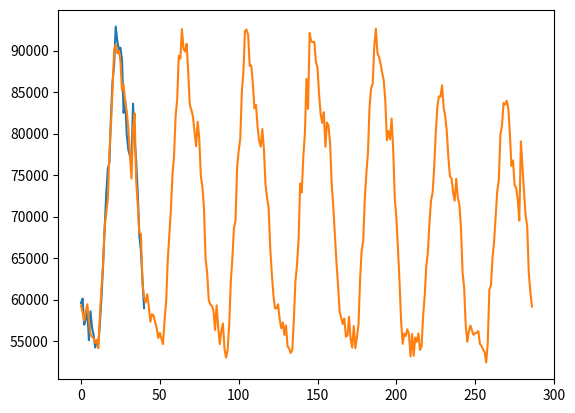
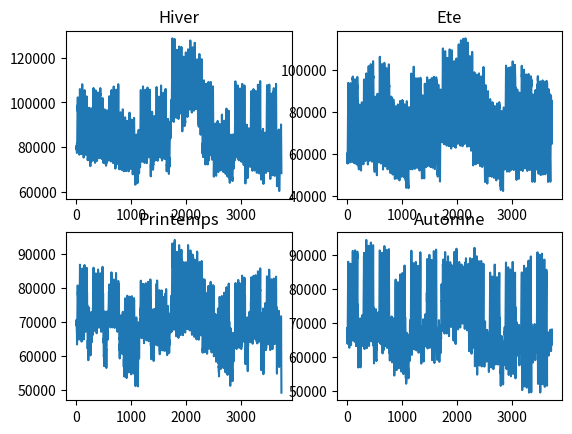

Generate these figures, in order, with matplotlib:
import matplotlib.pyplot as plt
import numpy as np
import csv
import random as rd

# Données pour construire les profils de consommation selon jour de la semaine, saison et aléas 
# Jalons été
jalons_sem_été_norm = [60000,55000,90000,75000,82000]
jalons_we_été_norm = [55000,55000,85000,70000,77000]
jalons_sem_été_max = [70000,65000,110000,90000,100000]
jalons_we_été_max = [65000,62000,105000,85000,95000]
jalons_sem_été_min = [55000,50000,83000,70000,75000]
jalons_we_été_min = [50000,45000,80000,65000,70000]

# Jalons hiver
jalons_sem_hiv_norm = [80000,80000,100000,87000,90000]
jalons_we_hiv_norm = [75000,75000,95000,82000,85000]
jalons_sem_hiv_max = [95000,95000,125000,105000,110000]
jalons_we_hiv_max = [90000,90000,120000,100000,105000]
jalons_sem_hiv_min = [70000,70000,90000,75000,80000]
jalons_we_hiv_min= [65000,65000,85000,70000,75000]

# Jalons printemps/automne
jalons_sem_print_norm = [70000,65000,80000,70000,72000]
jalons_we_print_norm = [65000,60000,75000,65000,67000]
jalons_sem_print_max = [75000,70000,90000,85000,87000]
jalons_we_print_max = [70000,65000,85000,80000,82000]
jalons_sem_print_min = [60000,55000,75000,65000,67000]
jalons_we_print_min = [55000,50000,70000,60000,62000]


def jour(pas, jalons, suivant) :
    periode = 0 #variable période, dépend hx successifs et pas
    coeff = 0 #variable coefficient linéaire, dépend hx successifs et periode
    var = 0 #variable variabilité des valeurs consommation
    
    # Introduction de variabilité sur les jalons
    for i in range (len(jalons)):
        var = rd.gauss(0,1.55)*1E-2
        jalons[i] = int(jalons[i]*(1+var))
        
    h1 = jalons[0]
    h2 = jalons[1]
    h3 = jalons[2]
    h4 = jalons[3]
    h5 = jalons[4]
    
    var = rd.gauss(0,1.55)*1E-2
    suiv = int(suivant[0]*(1+var))
    
    # liste valeurs consommation d'une journée initialisée avec conso à 00:00
    jour = [h1] 
    
    # ajout valeurs entre 00:30-06:00
    periode =  int(5.5/pas)
    coeff = int((h2-h1)/periode)
    for i in range(periode):
        nouv_val = coeff*(i+1) + h1
        var = rd.gauss(0,1.55)*1E-2
        nouv_val = int(nouv_val*(1+var))
        jour.append(nouv_val)
    
    # ajout valeurs entre 06:30-12:00
    periode =  int(5.5/pas)
    coeff = int((h3-h2)/periode)
    for i in range(periode):
        nouv_val = coeff*(i+1) + h2
        var = rd.gauss(0,1.55)*1E-2
        nouv_val = int(nouv_val*(1+var))
        jour.append(nouv_val)
    
    # ajout valeurs entre 12:30-13:30
    periode =  int(1/pas)
    for i in range(periode):
        nouv_val = h3
        var = rd.gauss(0,1.55)*1E-2
        nouv_val = int(nouv_val*(1+var))
        jour.append(nouv_val)
        
    # ajout valeurs entre 14:00-18:00
    periode =  int(4/pas)
    coeff = int((h4-h3)/periode)
    for i in range(periode):
        nouv_val = coeff*(i+1) + h3
        var = rd.gauss(0,1.55)*1E-2
        nouv_val = int(nouv_val*(1+var))
        jour.append(nouv_val)
    
    # ajout valeurs entre 18:30-19:30
    periode =  int(1/pas)
    coeff = int((h5-h4)/periode)
    for i in range(1,periode):
        nouv_val = coeff*(i+1) + h4
        var = rd.gauss(0,1.55)*1E-2
        nouv_val = int(nouv_val*(1+var))
        jour.append(nouv_val)
        
    # ajout valeurs entre 20:00-23:30
    periode =  int(3.5/pas)
    coeff = int((suiv-h5)/periode)
    for i in range(periode):
        nouv_val = coeff*(i+1) + h5
        var = rd.gauss(0,1.55)*1E-2
        nouv_val = int(nouv_val*(1+var))
        jour.append(nouv_val)
        
    return jour

test = jour(0.5, jalons_sem_été_norm, jalons_sem_été_norm)
print("Longueur jour est", len(test))
plt.plot(test)
plt.show()


def semaine(pas,jalons_semaine,jalons_weekend, jalons_sem_suivante):
    semaine = [] #liste valeurs consommation d'une semaine
    
    lundi = jour(pas,jalons_semaine,jalons_semaine) #journée lundi consommation en semaine
    mardi = jour(pas,jalons_semaine,jalons_semaine) #journée mardi consommation en semaine
    mercredi = jour(pas,jalons_semaine,jalons_semaine) #journée mercredi consommation en semaine
    jeudi = jour(pas,jalons_semaine,jalons_semaine) #journée jeudi consommation en semaine
    vendredi = jour(pas,jalons_semaine,jalons_weekend) #journée vendredi consommation en semaine
    samedi = jour(pas,jalons_weekend, jalons_weekend) #journée samedi consommation en week-end
    dimanche = jour(pas,jalons_weekend,jalons_sem_suivante) #journée samedi consommation en week-end
    
    # Ajout de lundi
    for x in lundi :
        semaine.append(x)
    
    # Ajout de mardi
    for x in mardi :
        semaine.append(x)
    
    # Ajout de mercredi
    for x in mercredi :
        semaine.append(x)
    
    # Ajout de jeudi
    for x in jeudi :
        semaine.append(x)
    
    # Ajout de vendredi
    for x in vendredi :
        semaine.append(x)
        
    # Ajout de samedi 
    for x in samedi :
        semaine.append(x)
        
    # Ajout de dimanche 
    for x in dimanche :
        semaine.append(x)
        
    return semaine

test2 = semaine(0.5, jalons_sem_été_norm, jalons_we_été_norm, jalons_sem_été_norm)
print("longueur semaine est", len(test2))
plt.plot(test2)
plt.show()

# Nombres semaines sur une saison
# Comme une saison a 89-93 jours, on considérera qu'une saison fait 13 semaines
nbsem_norm = 9 # Nombre semaine consommation normale (80% cas)
nbsem_max = 2 # Nombre semaine consommation maximale (10% cas)
nbsem_min = 2 # Nombre semaine consommation minimale (10% cas)

def saison(pas, jalons_sem_norm, jalons_we_norm, jalons_sem_max, jalons_we_max,jalons_sem_min, jalons_we_min, jalons_sem_suiv) :
    saison = []
        
    # Ajout de 3 semaines consommation normale
    semaine_norm1 = semaine(pas, jalons_sem_norm, jalons_we_norm, jalons_sem_norm)
    semaine_norm2 = semaine(pas, jalons_sem_norm, jalons_we_norm, jalons_sem_norm)
    semaine_norm3 = semaine(pas, jalons_sem_norm, jalons_we_norm, jalons_sem_min)
    
    for x in semaine_norm1 :
        saison.append(x)   
    
    for x in semaine_norm2 :
        saison.append(x)   
    
    for x in semaine_norm3 :
        saison.append(x)   
    
    # Ajout de 1 semaine consommation minimale
    semaine_min = semaine(pas, jalons_sem_min, jalons_we_min, jalons_sem_norm)
    for x in semaine_min :
        saison.append(x)
            
    # Ajout de 2 semaines consommation normale
    semaine_norm4 = semaine(pas, jalons_sem_norm, jalons_we_norm, jalons_sem_norm)
    semaine_norm5 = semaine(pas, jalons_sem_norm, jalons_we_norm, jalons_sem_max)
    
    for x in semaine_norm4 :
        saison.append(x)
        
    for x in semaine_norm5 :
        saison.append(x)
    
    # Ajout de 2 semaines consommation maximale
    semaine_max = semaine(pas, jalons_sem_max, jalons_we_max, jalons_sem_max)
    semaine_max2 = semaine(pas, jalons_sem_max, jalons_we_max, jalons_sem_norm)
    
    for x in semaine_max :
            saison.append(x)   
               
    for x in semaine_max2 :
            saison.append(x)    
            
    # Ajout de 1 semaines consommation normale
    semaine_norm6 = semaine(pas, jalons_sem_norm, jalons_we_norm, jalons_sem_min)
    
    for x in semaine_norm6 :
        saison.append(x)
    
    # Ajout de 1 semaines consommation minimale
    semaine_min2 = semaine(pas, jalons_sem_min, jalons_we_min, jalons_sem_norm)

    for x in semaine_min2 :
        saison.append(x)
    
    # Ajout de 3 semaines consommation normale
    semaine_norm7 = semaine(pas, jalons_sem_norm, jalons_we_norm, jalons_sem_norm)
    semaine_norm8 = semaine(pas, jalons_sem_norm, jalons_we_norm, jalons_sem_norm)   
    semaine_norm_suiv = semaine(pas, jalons_sem_norm, jalons_we_norm,jalons_sem_suiv)
    
    for x in semaine_norm7 :
        saison.append(x)
        
    for x in semaine_norm8 :
        saison.append(x)
        
    for x in semaine_norm_suiv :
        saison.append(x)
            
    return saison

# Visualisation des profils saisonniers

hiver = saison(0.5, jalons_sem_hiv_norm, jalons_we_hiv_norm,jalons_sem_hiv_max, jalons_we_hiv_max,jalons_sem_hiv_min, jalons_we_hiv_min, jalons_sem_print_norm)
print("longuer hiver est", len(hiver))
été = saison(0.5, jalons_sem_été_norm, jalons_we_été_norm, jalons_sem_été_max, jalons_we_été_max, jalons_sem_été_min, jalons_we_été_min, jalons_sem_print_norm)
printemps = saison(0.5, jalons_sem_print_norm, jalons_we_print_norm, jalons_sem_print_max, jalons_we_print_max, jalons_sem_print_min, jalons_we_print_min, jalons_sem_été_norm)
automne = saison(0.5, jalons_sem_print_norm, jalons_we_print_norm, jalons_sem_print_max, jalons_we_print_max, jalons_sem_print_min, jalons_we_print_min, jalons_sem_hiv_norm)

plt.figure(2)
plt.subplot(221)
plt.plot(hiver)
plt.title('Hiver')

plt.subplot(222)
plt.plot(été)
plt.title('Ete')

plt.subplot(223)
plt.plot(printemps)
plt.title('Printemps')

plt.subplot(224)
plt.plot(automne)
plt.title('Automne')

plt.show()

# Conversion profils de consommation saisonnier en CSV
val_hiver = np.array(hiver)
val_été = np.array(été)
val_printemps = np.array(printemps)
val_automne = np.array(automne)

np.savetxt("V2 Profils consommations hiver.csv", val_hiver, delimiter =", ", fmt ='% s')
np.savetxt("V2 Profils consommations été.csv", val_été, delimiter =", ", fmt ='% s')
np.savetxt("V2 Profils consommations printemps.csv", val_printemps, delimiter =", ", fmt ='% s')
np.savetxt("V2 Profils consommations automne.csv", val_automne, delimiter =", ", fmt ='% s')
